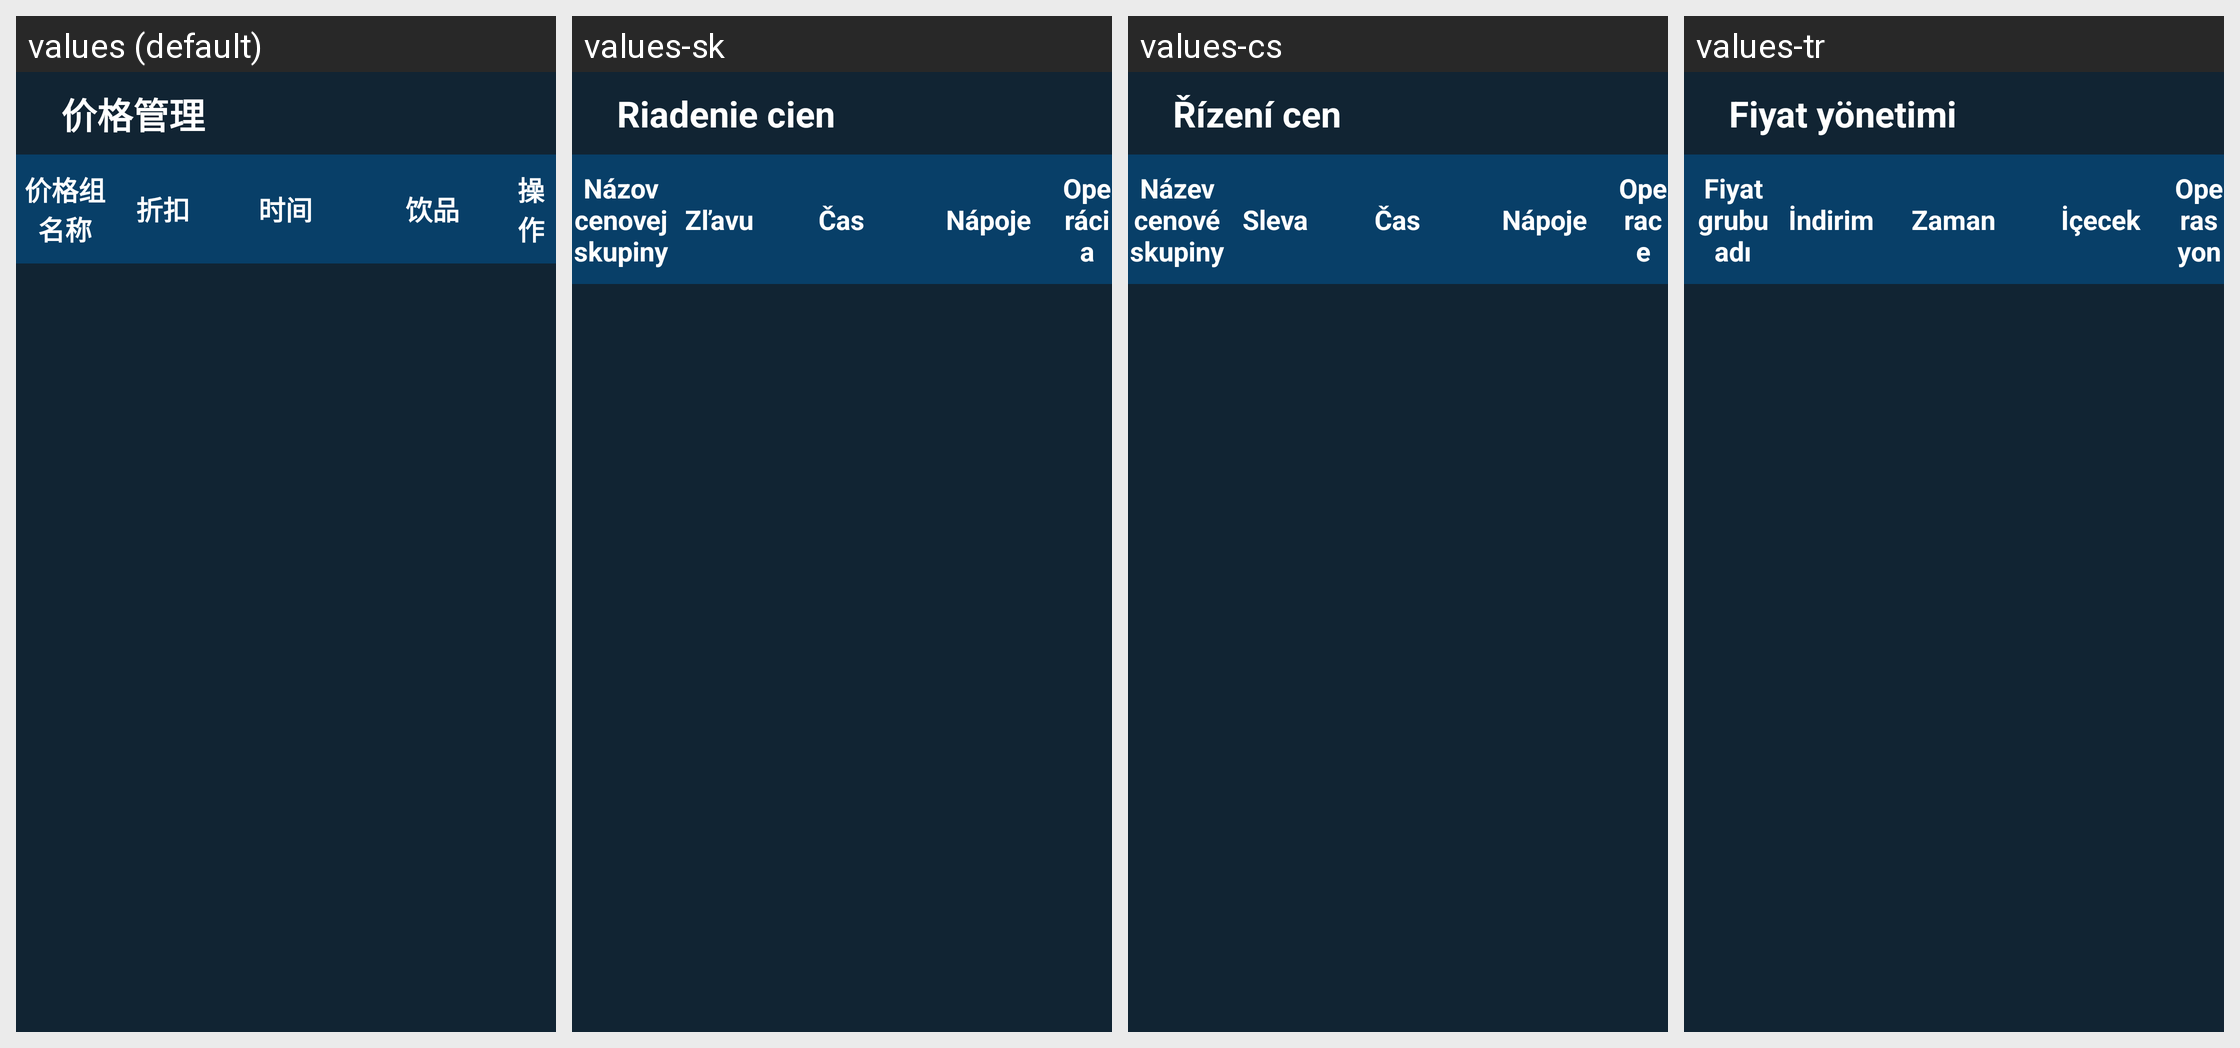

This grid shows one Android layout under several languages. Give, for every string resource on the screen, its name, the default text and each shown locale's text.
Android screen res/layout/fragment_price_management.xml rendered under 4 locales, left to right: values (default), values-sk, values-cs, values-tr. Device: Nexus 5 (rendered at 1080×1920; each locale shown at half size, 540×960, under a caption strip naming it); theme JetinnoAppTheme.
Other locales in the repository, not shown: values-ar, values-az, values-de, values-en, values-es, values-fa, values-fr, values-it, values-ja, values-ka, values-ko, values-ms, values-nl, values-pl, values-pt, values-th, values-tt, values-uz, values-vi, values-zh-rTW.
Strings drawn on this screen, with the default value and each locale's value (text and hints the layout hard-codes, and strings that could not be matched under every locale, appear in the picture but are not listed):

price_management
  values: 价格管理
  values-sk: Riadenie cien
  values-cs: Řízení cen
  values-tr: Fiyat yönetimi

price_group_name
  values: 价格组名称
  values-sk: Názov cenovej skupiny
  values-cs: Název cenové skupiny
  values-tr: Fiyat grubu adı

discount
  values: 折扣
  values-sk: Zľavu
  values-cs: Sleva
  values-tr: İndirim

common_machinelog_time
  values: 时间
  values-sk: Čas
  values-cs: Čas
  values-tr: Zaman

main_tab_product
  values: 饮品
  values-sk: Nápoje
  values-cs: Nápoje
  values-tr: İçecek

product_operation
  values: 操作
  values-sk: Operácia
  values-cs: Operace
  values-tr: Operasyon
